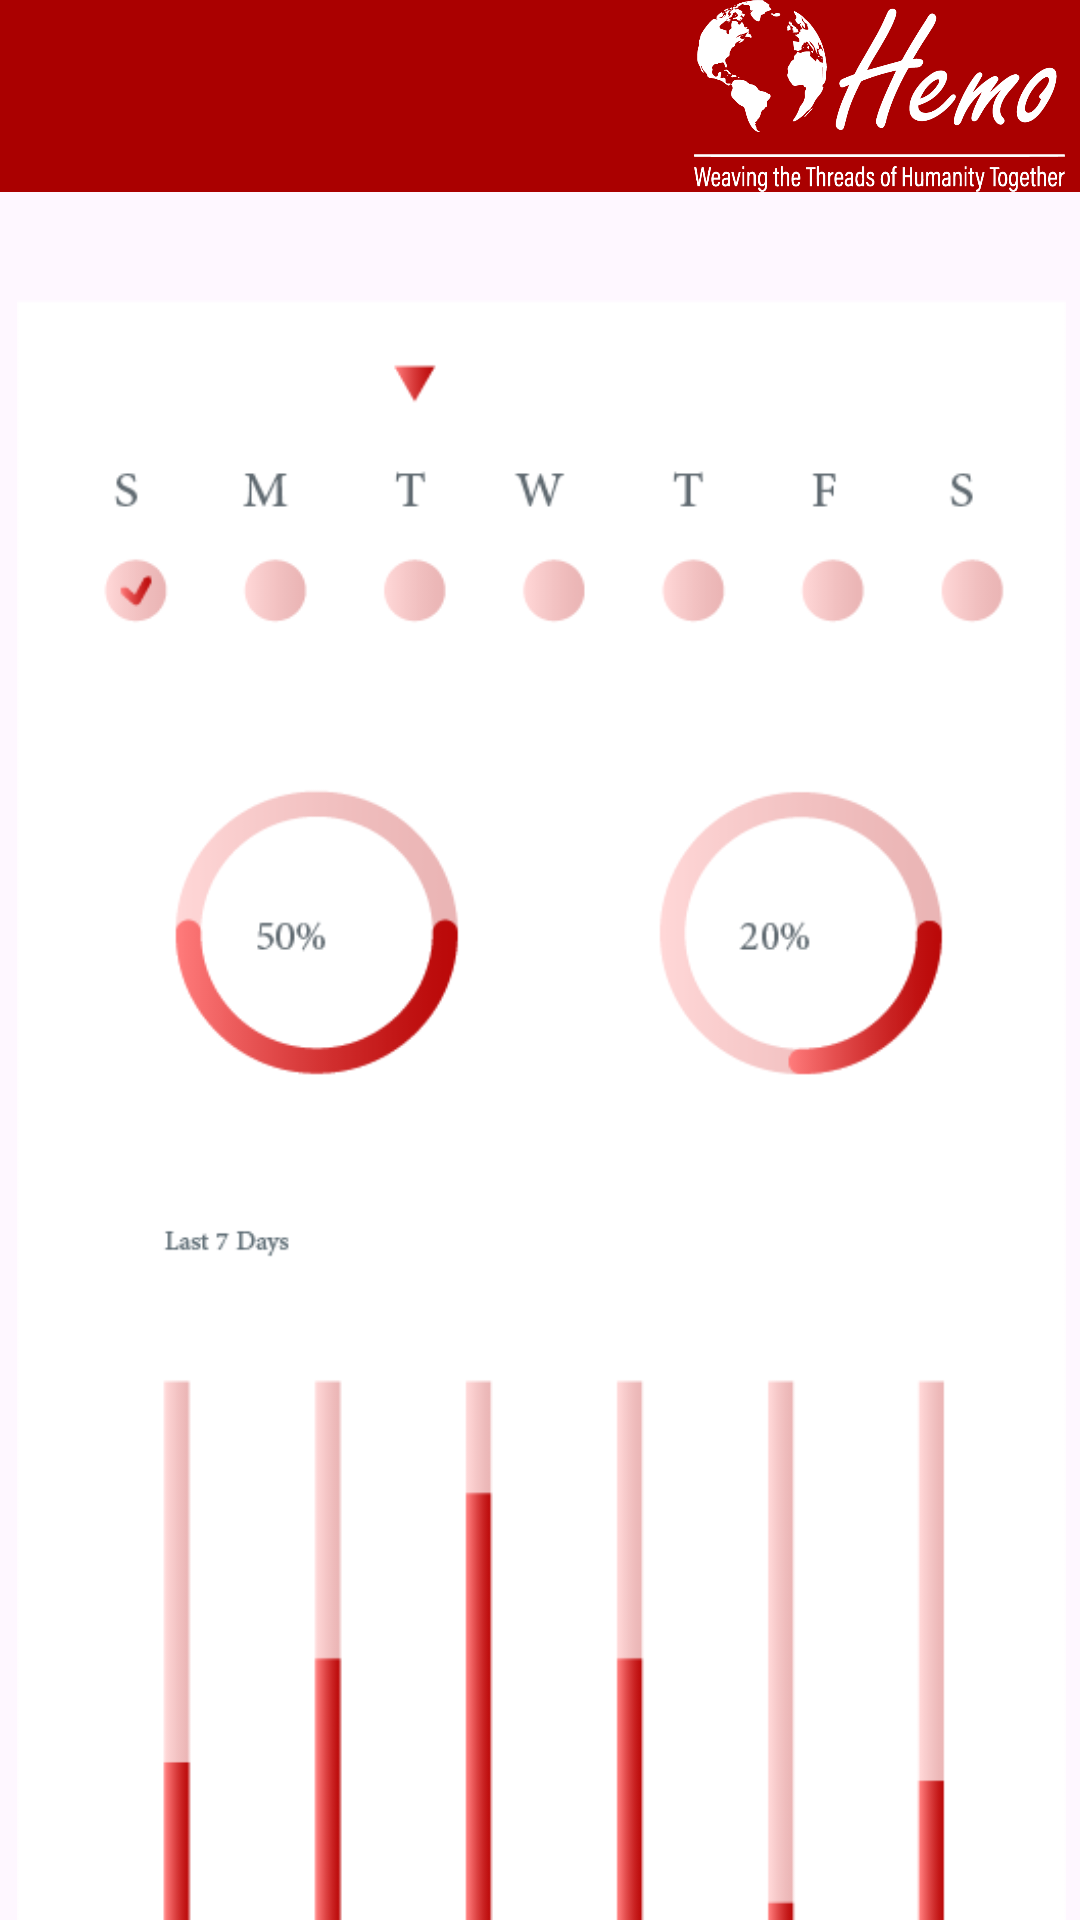

Reconstruct the res/layout file that produces this screen, plus the resources it refers to.
<!-- AndroidManifest.xml: application theme Theme.HemoProject -->
<!-- res/layout/statistic.xml -->
<?xml version="1.0" encoding="utf-8"?>
<androidx.constraintlayout.widget.ConstraintLayout xmlns:android="http://schemas.android.com/apk/res/android"
    xmlns:app="http://schemas.android.com/apk/res-auto"
    xmlns:tools="http://schemas.android.com/tools"
    android:layout_width="match_parent"
    android:layout_height="match_parent">


    <androidx.appcompat.widget.Toolbar
        android:id="@+id/toolbar"
        android:layout_width="match_parent"
        android:layout_height="?attr/actionBarSize"
        android:background="?attr/colorPrimary"
        android:minHeight="?attr/actionBarSize"
        android:theme="?attr/actionBarTheme"
        app:layout_constraintTop_toTopOf="parent">

        
        <ImageView
            android:layout_width="wrap_content"
            android:layout_height="wrap_content"
            android:layout_gravity="start"
            android:paddingStart="5dp"
            android:paddingEnd="5dp"
            android:scaleType="fitEnd"
            android:src="@drawable/hemologo" />


    </androidx.appcompat.widget.Toolbar>

    <ImageView
        android:id="@+id/imageView2"
        android:layout_width="425dp"
        android:layout_height="706dp"
        android:layout_marginTop="36dp"
        android:src="@drawable/statistic"
        app:layout_constraintEnd_toEndOf="parent"
        app:layout_constraintHorizontal_bias="0.498"
        app:layout_constraintStart_toStartOf="parent"
        app:layout_constraintTop_toBottomOf="@+id/toolbar" />



</androidx.constraintlayout.widget.ConstraintLayout>
<!-- resources referenced by this layout -->
<resources>
  <!-- drawable hemologo: png bitmap (drawable, 36434 bytes) -->
  <!-- drawable statistic: png bitmap (drawable, 25758 bytes) -->
  <style name="Theme.HemoProject" parent="Base.Theme.HemoProject" />
  <style name="Base.Theme.HemoProject" parent="Theme.Material3.DayNight.NoActionBar">
          
           <item name="colorPrimary">@color/prim</item>
  
      </style>
  <color name="prim">#AA0000</color>
</resources>
